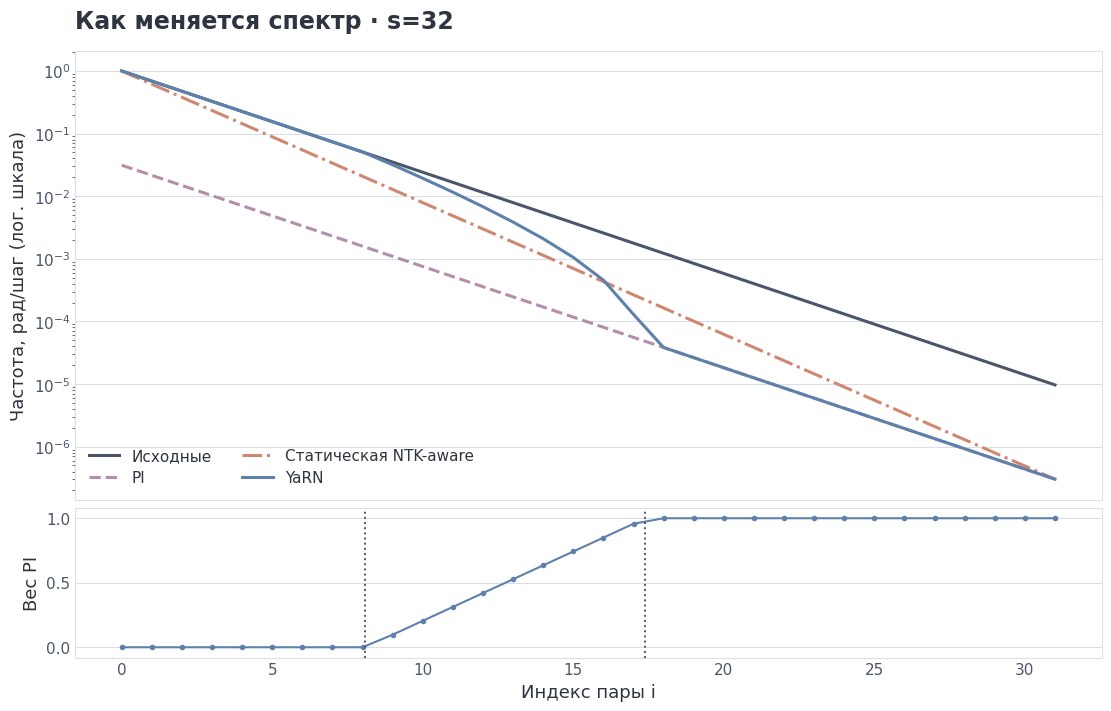

This figure's Python source:
from __future__ import annotations
import importlib.util, subprocess, sys
for package in ("numpy", "matplotlib"):
    if importlib.util.find_spec(package) is None:
        subprocess.check_call([sys.executable, "-m", "pip", "install", "-q", package])


import math
import random
import time
from collections import Counter, defaultdict

import matplotlib.pyplot as plt
import numpy as np

SEED = 20260801
random.seed(SEED)
np.random.seed(SEED)
print(f"воспроизводимый тестовый запуск; seed={SEED}")
DEMO_LANGUAGE = 'ru'


import importlib.util
import subprocess
import sys
for package in ('numpy', 'matplotlib'):
    if importlib.util.find_spec(package) is None:
        subprocess.check_call([sys.executable, '-m', 'pip', 'install', '-q', package])
import hashlib
import json
from dataclasses import dataclass
from numbers import Integral, Real
from typing import Sequence


def _positive_int(name: str, value: object) -> int:
    """Return a strictly positive integer and reject booleans explicitly."""

    if isinstance(value, bool) or not isinstance(value, Integral):
        raise TypeError(f"{name} must be an integer")
    result = int(value)
    if result <= 0:
        raise ValueError(f"{name} must be positive")
    return result


def _positive_even_int(name: str, value: object, *, minimum: int = 2) -> int:
    """Return an even integer not smaller than ``minimum``."""

    result = _positive_int(name, value)
    if result < minimum:
        raise ValueError(f"{name} must be at least {minimum}")
    if result % 2:
        raise ValueError(f"{name} must be even")
    return result


def _finite_real(name: str, value: object) -> float:
    """Return a finite real scalar and reject booleans and complex values."""

    if isinstance(value, bool) or not isinstance(value, Real):
        raise TypeError(f"{name} must be a real scalar")
    result = float(value)
    if not math.isfinite(result):
        raise ValueError(f"{name} must be finite")
    return result


def _real_greater_than(name: str, value: object, lower: float) -> float:
    """Return a finite scalar strictly greater than ``lower``."""

    result = _finite_real(name, value)
    if result <= lower:
        raise ValueError(f"{name} must be greater than {lower}")
    return result


def _finite_array(
    name: str,
    value: object,
    *,
    ndim: int | None = None,
    minimum_ndim: int | None = None,
) -> np.ndarray:
    """Convert to float64 and enforce rank, non-emptiness, and finite values."""

    try:
        if np.iscomplexobj(value):
            raise TypeError(f"{name} must be real")
        array = np.asarray(value, dtype=np.float64)
    except (TypeError, ValueError) as exc:
        raise TypeError(f"{name} must be numeric") from exc
    if ndim is not None and array.ndim != ndim:
        raise ValueError(f"{name} must have rank {ndim}, got shape {array.shape}")
    if minimum_ndim is not None and array.ndim < minimum_ndim:
        raise ValueError(f"{name} must have rank at least {minimum_ndim}, got shape {array.shape}")
    if array.size == 0:
        raise ValueError(f"{name} must be non-empty")
    if not np.all(np.isfinite(array)):
        raise ValueError(f"{name} must contain only finite values")
    return array


def _position_vector(name: str, value: object) -> np.ndarray:
    """Validate a non-empty one-dimensional vector of non-negative integer positions."""

    raw = np.asarray(value)
    if raw.ndim != 1 or raw.size == 0:
        raise ValueError(f"{name} must be a non-empty one-dimensional vector")
    if raw.dtype.kind not in "iu":
        raise TypeError(f"{name} must contain integer positions")
    result = raw.astype(np.int64, copy=False)
    if np.any(result < 0):
        raise ValueError(f"{name} must contain non-negative positions")
    return result


def _inverse_frequency_vector(value: object, *, expected_pairs: int | None = None) -> np.ndarray:
    """Validate a positive one-dimensional inverse-frequency vector."""

    inv = _finite_array("inverse_frequencies", value, ndim=1)
    if np.any(inv <= 0.0):
        raise ValueError("inverse_frequencies must be strictly positive")
    if expected_pairs is not None and inv.size != expected_pairs:
        raise ValueError(
            f"inverse_frequencies must have {expected_pairs} entries, got {inv.size}"
        )
    return inv


def _sequence_tensor(name: str, value: object) -> np.ndarray:
    """Validate a finite sequence tensor with shape ``[..., sequence, head_dim]``."""

    tensor = _finite_array(name, value, minimum_ndim=2)
    _positive_even_int(f"{name}.shape[-1]", tensor.shape[-1])
    if tensor.shape[-2] <= 0:
        raise ValueError(f"{name} must have a non-empty sequence axis")
    return tensor

def rope_inverse_frequencies(head_dim: int, base: Real = 10_000.0) -> np.ndarray:
    """Return ``base**(-2i/head_dim)`` for the ``head_dim/2`` RoPE pairs."""

    dim = _positive_even_int("head_dim", head_dim)
    rope_base = _real_greater_than("base", base, 1.0)
    pair_indices = np.arange(dim // 2, dtype=np.float64)
    inv = rope_base ** (-2.0 * pair_indices / dim)
    if not np.all(np.isfinite(inv)) or np.any(inv <= 0.0):
        raise FloatingPointError("inverse-frequency construction produced invalid values")
    return inv


def sinusoidal_encoding(
    positions: object,
    model_dim: int,
    *,
    base: Real = 10_000.0,
) -> np.ndarray:
    """Return the classic sinusoidal encoding with shape ``[positions, model_dim]``."""

    pos = _position_vector("positions", positions)
    dim = _positive_even_int("model_dim", model_dim)
    inv = rope_inverse_frequencies(dim, base)
    angles = pos.astype(np.float64)[:, None] * inv[None, :]
    result = np.empty((pos.size, dim), dtype=np.float64)
    result[:, 0::2] = np.sin(angles)
    result[:, 1::2] = np.cos(angles)
    if not np.all(np.isfinite(result)):
        raise FloatingPointError("sinusoidal encoding produced non-finite values")
    return result


def wavelengths_from_inverse_frequencies(inverse_frequencies: object) -> np.ndarray:
    """Convert radians-per-position frequencies to tokens per full ``2π`` turn."""

    inv = _inverse_frequency_vector(inverse_frequencies)
    return (2.0 * math.pi) / inv


def rotations_within_context(
    inverse_frequencies: object,
    context_length: int,
) -> np.ndarray:
    """Return turns (including fractions) across a span L = context_length.

    This is the YaRN L*theta/(2*pi) diagnostic. Positions 0..L-1 have a maximum
    endpoint separation of L-1, which is a different convention.
    """

    inv = _inverse_frequency_vector(inverse_frequencies)
    length = _positive_int("context_length", context_length)
    return length * inv / (2.0 * math.pi)


def full_turn_count(inverse_frequencies: object, context_length: int) -> int:
    """Count frequency pairs that complete at least one full turn in the context."""

    return int(np.count_nonzero(rotations_within_context(inverse_frequencies, context_length) >= 1.0))

def rotate_half_split(x: object) -> np.ndarray:
    """Apply the split-half quarter turn used by HF/Llama-style RoPE implementations."""

    values = _sequence_tensor("x", x)
    half = values.shape[-1] // 2
    return np.concatenate((-values[..., half:], values[..., :half]), axis=-1)


def _angles_for_sequence(
    x: np.ndarray,
    positions: np.ndarray,
    inverse_frequencies: np.ndarray,
) -> np.ndarray:
    """Build a broadcastable angle tensor for ``[..., T, D]`` sequence tensors."""

    if positions.size != x.shape[-2]:
        raise ValueError(
            f"positions length {positions.size} does not match sequence axis {x.shape[-2]}"
        )
    if inverse_frequencies.size != x.shape[-1] // 2:
        raise ValueError("inverse_frequencies do not match head_dim")
    base_angles = positions.astype(np.float64)[:, None] * inverse_frequencies[None, :]
    return base_angles.reshape((1,) * (x.ndim - 2) + base_angles.shape)


def apply_rope_adjacent(
    x: object,
    positions: object,
    inverse_frequencies: object,
) -> np.ndarray:
    """Apply RoPE to adjacent pairs ``(x_0,x_1), (x_2,x_3), ...``."""

    values = _sequence_tensor("x", x)
    pos = _position_vector("positions", positions)
    inv = _inverse_frequency_vector(
        inverse_frequencies,
        expected_pairs=values.shape[-1] // 2,
    )
    angles = _angles_for_sequence(values, pos, inv)
    cosine = np.cos(angles)
    sine = np.sin(angles)
    first = values[..., 0::2]
    second = values[..., 1::2]
    result = np.empty_like(values, dtype=np.float64)
    result[..., 0::2] = cosine * first - sine * second
    result[..., 1::2] = sine * first + cosine * second
    if not np.all(np.isfinite(result)):
        raise FloatingPointError("adjacent-pair RoPE produced non-finite values")
    return result


def apply_rope_split_half(
    x: object,
    positions: object,
    inverse_frequencies: object,
) -> np.ndarray:
    """Apply split-half RoPE to pairs ``(x_j, x_{j+D/2})``."""

    values = _sequence_tensor("x", x)
    pos = _position_vector("positions", positions)
    inv = _inverse_frequency_vector(
        inverse_frequencies,
        expected_pairs=values.shape[-1] // 2,
    )
    angles = _angles_for_sequence(values, pos, inv)
    repeated = np.concatenate((angles, angles), axis=-1)
    result = values * np.cos(repeated) + rotate_half_split(values) * np.sin(repeated)
    if not np.all(np.isfinite(result)):
        raise FloatingPointError("split-half RoPE produced non-finite values")
    return result


def apply_rope_complex_adjacent(
    x: object,
    positions: object,
    inverse_frequencies: object,
) -> np.ndarray:
    """Apply adjacent-pair RoPE through the equivalent complex multiplication."""

    values = _sequence_tensor("x", x)
    pos = _position_vector("positions", positions)
    inv = _inverse_frequency_vector(
        inverse_frequencies,
        expected_pairs=values.shape[-1] // 2,
    )
    angles = _angles_for_sequence(values, pos, inv)
    complex_values = values[..., 0::2] + 1j * values[..., 1::2]
    rotated = complex_values * np.exp(1j * angles)
    result = np.empty_like(values, dtype=np.float64)
    result[..., 0::2] = rotated.real
    result[..., 1::2] = rotated.imag
    if not np.all(np.isfinite(result)):
        raise FloatingPointError("complex RoPE produced non-finite values")
    return result


def adjacent_to_split_permutation(head_dim: int) -> np.ndarray:
    """Return the coordinate permutation mapping adjacent pairs to split-half pairs."""

    dim = _positive_even_int("head_dim", head_dim)
    return np.concatenate((np.arange(0, dim, 2), np.arange(1, dim, 2)))


def rope_attention_logits(
    queries: object,
    keys: object,
    query_positions: object,
    key_positions: object,
    inverse_frequencies: object,
    *,
    pairing: str = "split_half",
) -> np.ndarray:
    """Return unscaled rotated dot products ``[..., query, key]``.

    Divide by sqrt(head_dim) before the standard attention softmax. The historical
    function name and fixture key 'logits' are retained for file compatibility.
    """

    q = _sequence_tensor("queries", queries)
    k = _sequence_tensor("keys", keys)
    if q.ndim != k.ndim or q.shape[:-2] != k.shape[:-2]:
        raise ValueError("queries and keys must have identical batch dimensions")
    if q.shape[-1] != k.shape[-1]:
        raise ValueError("queries and keys must have the same head_dim")
    if pairing == "split_half":
        apply = apply_rope_split_half
    elif pairing == "adjacent":
        apply = apply_rope_adjacent
    else:
        raise ValueError("pairing must be 'split_half' or 'adjacent'")
    q_rot = apply(q, query_positions, inverse_frequencies)
    k_rot = apply(k, key_positions, inverse_frequencies)
    return np.matmul(q_rot, np.swapaxes(k_rot, -1, -2))

def position_interpolated_frequencies(
    inverse_frequencies: object,
    factor: Real,
) -> np.ndarray:
    """Apply position interpolation by dividing every frequency by ``factor``."""

    inv = _inverse_frequency_vector(inverse_frequencies)
    scale = _finite_real("factor", factor)
    if scale < 1.0:
        raise ValueError("factor must be at least 1")
    return inv / scale


def ntk_scaled_base(head_dim: int, base: Real, factor: Real) -> float:
    """Return the static NTK-aware base ``base * factor**(d/(d-2))``."""

    dim = _positive_even_int("head_dim", head_dim, minimum=4)
    rope_base = _real_greater_than("base", base, 1.0)
    scale = _finite_real("factor", factor)
    if scale < 1.0:
        raise ValueError("factor must be at least 1")
    result = rope_base * scale ** (dim / (dim - 2))
    if not math.isfinite(result):
        raise FloatingPointError("NTK base is non-finite")
    return result


def ntk_scaled_frequencies(head_dim: int, base: Real, factor: Real) -> np.ndarray:
    """Return inverse frequencies generated from the static NTK-aware base."""

    return rope_inverse_frequencies(head_dim, ntk_scaled_base(head_dim, base, factor))


@dataclass(frozen=True)
class YarnSpectrum:
    """Piecewise YaRN spectrum plus diagnostic boundaries and scaling metadata."""

    inverse_frequencies: np.ndarray
    original_inverse_frequencies: np.ndarray
    ramp: np.ndarray
    low: float
    high: float
    truncate: bool
    kept_pairs: int
    transition_pairs: int
    interpolated_pairs: int
    attention_factor: float
    score_factor_if_applied_to_q_and_k: float


def yarn_scaled_frequencies(
    head_dim: int,
    base: Real,
    factor: Real,
    original_context: int,
    *,
    beta_fast: Real = 32.0,
    beta_slow: Real = 1.0,
    truncate: bool = False,
) -> YarnSpectrum:
    """Construct the lecture's piecewise YaRN frequency spectrum.

    ``ramp == 0`` keeps a frequency, ``ramp == 1`` divides it by ``factor``.
    With ``truncate=False`` this follows the continuous correction bounds used by the
    original gpt-oss implementation. ``truncate=True`` reproduces the integer-boundary
    option supported by the generic Hugging Face YaRN utility.
    """

    dim = _positive_even_int("head_dim", head_dim, minimum=4)
    rope_base = _real_greater_than("base", base, 1.0)
    scale = _finite_real("factor", factor)
    if scale < 1.0:
        raise ValueError("factor must be at least 1")
    context = _positive_int("original_context", original_context)
    fast = _real_greater_than("beta_fast", beta_fast, 0.0)
    slow = _real_greater_than("beta_slow", beta_slow, 0.0)
    if fast <= slow:
        raise ValueError("beta_fast must be greater than beta_slow")
    if not isinstance(truncate, bool):
        raise TypeError("truncate must be a bool")

    original = rope_inverse_frequencies(dim, rope_base)
    pair_count = dim // 2

    def correction_dimension(rotations: float) -> float:
        """Map a target turn count to the corresponding continuous pair index."""

        return dim * math.log(context / (rotations * 2.0 * math.pi)) / (2.0 * math.log(rope_base))

    low_raw = correction_dimension(fast)
    high_raw = correction_dimension(slow)
    low = math.floor(low_raw) if truncate else low_raw
    high = math.ceil(high_raw) if truncate else high_raw
    low = max(0.0, min(float(pair_count - 1), float(low)))
    high = max(0.0, min(float(pair_count - 1), float(high)))
    if high <= low:
        raise ValueError("YaRN correction range is empty for this configuration")
    pair_indices = np.arange(pair_count, dtype=np.float64)
    ramp = np.clip((pair_indices - low) / (high - low), 0.0, 1.0)
    scaled = original * (1.0 - ramp) + (original / scale) * ramp
    attention_factor = 0.1 * math.log(scale) + 1.0 if scale > 1.0 else 1.0
    score_factor_if_applied_to_q_and_k = attention_factor**2
    kept = int(np.count_nonzero(ramp == 0.0))
    interpolated = int(np.count_nonzero(ramp == 1.0))
    transition = pair_count - kept - interpolated
    return YarnSpectrum(
        inverse_frequencies=scaled,
        original_inverse_frequencies=original,
        ramp=ramp,
        low=low,
        high=high,
        truncate=truncate,
        kept_pairs=kept,
        transition_pairs=transition,
        interpolated_pairs=interpolated,
        attention_factor=attention_factor,
        score_factor_if_applied_to_q_and_k=score_factor_if_applied_to_q_and_k,
    )

def alibi_bias(
    slopes: object,
    query_positions: object,
    key_positions: object,
    *,
    causal: bool = True,
) -> np.ndarray:
    """Return an ALiBi tensor with shape ``[heads, query, key]``.

    In causal mode, future keys receive ``-inf`` and allowed keys receive
    ``-slope * (query_position - key_position)``. In bidirectional mode the absolute
    distance is used.
    """

    if not isinstance(causal, bool):
        raise TypeError("causal must be a bool")
    slope_values = _finite_array("slopes", slopes, ndim=1)
    if np.any(slope_values <= 0.0):
        raise ValueError("slopes must be strictly positive")
    q_pos = _position_vector("query_positions", query_positions)
    k_pos = _position_vector("key_positions", key_positions)
    delta = q_pos[:, None] - k_pos[None, :]
    if causal:
        allowed = delta >= 0
        base = -np.abs(delta).astype(np.float64)
        bias = slope_values[:, None, None] * base[None, :, :]
        bias = np.where(allowed[None, :, :], bias, -np.inf)
    else:
        bias = -slope_values[:, None, None] * np.abs(delta)[None, :, :]
    return bias


def apply_mrope_adjacent(
    x: object,
    coordinates: object,
    axis_sections: Sequence[int],
    inverse_frequencies: object,
) -> np.ndarray:
    """Apply adjacent-pair multi-axis RoPE.

    ``coordinates`` has shape ``[sequence, axes]``. ``axis_sections`` gives the number of
    frequency pairs assigned to each axis and must sum to ``head_dim / 2``.
    """

    values = _sequence_tensor("x", x)
    raw_coordinates = np.asarray(coordinates)
    if raw_coordinates.ndim != 2 or raw_coordinates.shape[0] != values.shape[-2]:
        raise ValueError("coordinates must have shape [sequence, axes]")
    if raw_coordinates.dtype.kind not in "iu":
        raise TypeError("coordinates must contain integer positions")
    coords = raw_coordinates.astype(np.int64, copy=False)
    if np.any(coords < 0):
        raise ValueError("coordinates must be non-negative")

    if isinstance(axis_sections, (str, bytes)):
        raise TypeError("axis_sections must be a sequence of integers")
    sections: list[int] = []
    for index, value in enumerate(axis_sections):
        sections.append(_positive_int(f"axis_sections[{index}]", value))
    if len(sections) != coords.shape[1]:
        raise ValueError("axis_sections length must match the coordinate axis count")
    pair_count = values.shape[-1] // 2
    if sum(sections) != pair_count:
        raise ValueError("axis_sections must sum to head_dim / 2")

    inv = _inverse_frequency_vector(inverse_frequencies, expected_pairs=pair_count)
    axis_index = np.repeat(np.arange(len(sections)), sections)
    base_angles = coords[:, axis_index].astype(np.float64) * inv[None, :]
    angles = base_angles.reshape((1,) * (values.ndim - 2) + base_angles.shape)
    cosine = np.cos(angles)
    sine = np.sin(angles)
    first = values[..., 0::2]
    second = values[..., 1::2]
    result = np.empty_like(values, dtype=np.float64)
    result[..., 0::2] = cosine * first - sine * second
    result[..., 1::2] = sine * first + cosine * second
    if not np.all(np.isfinite(result)):
        raise FloatingPointError("M-RoPE produced non-finite values")
    return result
INK = '#2E3440'
MUTED = '#4C566A'
BORDER = '#D8DEE9'
BLUE = '#5E81AC'
ORANGE = '#D08770'
PURPLE = '#B48EAD'
GREEN = '#A3BE8C'
PALE = {'blue': '#E8EEF5', 'green': '#EFF4EA', 'purple': '#F3EEF3', 'orange': '#FAF0E8', 'yellow': '#FAF5E3', 'gray': '#ECEFF4'}

def plot_style():
    import matplotlib.pyplot as plt
    plt.rcParams.update({
        "font.family": "DejaVu Sans", "font.size": 12,
        "text.color": INK, "axes.labelcolor": INK, "axes.titlecolor": INK,
        "axes.titlesize": 17, "axes.titleweight": "bold", "axes.titlelocation": "left",
        "axes.labelsize": 13, "xtick.labelsize": 11, "ytick.labelsize": 11,
        "xtick.color": MUTED, "ytick.color": MUTED,
        "axes.edgecolor": BORDER, "axes.linewidth": .7,
        "axes.facecolor": "white", "figure.facecolor": "white", "savefig.facecolor": "white",
        "grid.color": BORDER, "grid.linewidth": .7, "axes.axisbelow": True,
        "legend.fontsize": 11, "legend.frameon": False, "savefig.dpi": 150,
        "xtick.major.size": 0, "ytick.major.size": 0,
    })

def scaling_plot(reference, lang='en'):
    plot_style()
    ru = lang == 'ru'; sc = reference['scaling']; yr = sc['yarn']; x = np.arange(len(sc['raw']))
    fig, (ax, ramp_ax) = plt.subplots(2, 1, figsize=(11, 7), sharex=True,
                                    height_ratios=[3, 1], layout='constrained')
    series = [('Исходные' if ru else 'Original', sc['raw'], MUTED, '-'),
              ('PI', sc['position_interpolation'], PURPLE, '--'),
              ('Статическая NTK-aware' if ru else 'Static NTK-aware', sc['ntk'], ORANGE, '-.'),
              ('YaRN', yr['inverse_frequencies'], BLUE, '-')]
    for name, values, color, style in series:
        ax.plot(x, values, linestyle=style, color=color, linewidth=2.2, label=name)
    ax.set_yscale('log'); ax.grid(axis='y')
    ax.set_ylabel('Частота, рад/шаг (лог. шкала)' if ru else 'Frequency, rad/step (log scale)')
    ax.set_title('Как меняется спектр · s=32' if ru else 'How the spectrum changes · s=32', pad=16)
    ax.legend(loc='lower left', ncol=2)
    ramp_ax.plot(x, yr['ramp'], color=BLUE, marker='o', markersize=3)
    for value in (yr['low'], yr['high']):
        ramp_ax.axvline(value, color=MUTED, linestyle=':', linewidth=1.4)
    ramp_ax.set(xlabel='Индекс пары i' if ru else 'Pair index i',
                ylabel='Вес PI' if ru else 'PI weight', ylim=(-.08,1.08), yticks=[0,.5,1])
    ramp_ax.grid(axis='y')
    return fig

reference = json.loads('{\n  "alibi": {\n    "allowed_bias_with_null_for_future": [\n      [\n        [\n          -0.0,\n          null,\n          null,\n          null\n        ],\n        [\n          -1.0,\n          -0.0,\n          null,\n          null\n        ],\n        [\n          -2.0,\n          -1.0,\n          -0.0,\n          null\n        ],\n        [\n          -3.0,\n          -2.0,\n          -1.0,\n          -0.0\n        ]\n      ],\n      [\n        [\n          -0.0,\n          null,\n          null,\n          null\n        ],\n        [\n          -0.5,\n          -0.0,\n          null,\n          null\n        ],\n        [\n          -1.0,\n          -0.5,\n          -0.0,\n          null\n        ],\n        [\n          -1.5,\n          -1.0,\n          -0.5,\n          -0.0\n        ]\n      ]\n    ],\n    "positions": [\n      0,\n      1,\n      2,\n      3\n    ],\n    "slopes": [\n      1.0,\n      0.5\n    ]\n  },\n  "meta": {\n    "description": "Frozen numerical contract independent of lecture prose and figures",\n    "module": "module-04",\n    "version": 2\n  },\n  "mrope": {\n    "axis_sections": [\n      2,\n      1,\n      1\n    ],\n    "base": 10000.0,\n    "head_dim": 8,\n    "image_coordinates": [\n      [\n        0,\n        0,\n        0\n      ],\n      [\n        0,\n        0,\n        1\n      ],\n      [\n        0,\n        1,\n        0\n      ],\n      [\n        0,\n        1,\n        1\n      ]\n    ],\n    "image_input": [\n      [\n        0.0,\n        0.1,\n        0.2,\n        0.3,\n        0.4,\n        0.5,\n        0.6,\n        0.7\n      ],\n      [\n        0.8,\n        0.9,\n        1.0,\n        1.1,\n        1.2,\n        1.3,\n        1.4,\n        1.5\n      ],\n      [\n        1.6,\n        1.7,\n        1.8,\n        1.9,\n        2.0,\n        2.1,\n        2.2,\n        2.3\n      ],\n      [\n        2.4,\n        2.5,\n        2.6,\n        2.7,\n        2.8,\n        2.9,\n        3.0,\n        3.1\n      ]\n    ],\n    "image_output": [\n      [\n        0.0,\n        0.1,\n        0.2,\n        0.3,\n        0.4,\n        0.5,\n        0.6,\n        0.7\n      ],\n      [\n        0.8,\n        0.9,\n        1.0,\n        1.1,\n        1.2,\n        1.3,\n        1.3984993002500583,\n        1.5013992497667292\n      ],\n      [\n        1.6,\n        1.7,\n        1.8,\n        1.9,\n        1.9789003508315806,\n        2.1198946675433303,\n        2.2,\n        2.3\n      ],\n      [\n        2.4,\n        2.5,\n        2.6,\n        2.7,\n        2.7708604844975793,\n        2.9278545345439957,\n        2.996898500516792,\n        3.1029984495001295\n      ]\n    ],\n    "text_coordinates": [\n      [\n        4,\n        4,\n        4\n      ],\n      [\n        5,\n        5,\n        5\n      ],\n      [\n        6,\n        6,\n        6\n      ]\n    ],\n    "text_input": [\n      [\n        0.0,\n        0.1,\n        0.2,\n        0.3,\n        0.4,\n        0.5,\n        0.6,\n        0.7\n      ],\n      [\n        0.8,\n        0.9,\n        1.0,\n        1.1,\n        1.2,\n        1.3,\n        1.4,\n        1.5\n      ],\n      [\n        1.6,\n        1.7,\n        1.8,\n        1.9,\n        2.0,\n        2.1,\n        2.2,\n        2.3\n      ]\n    ],\n    "text_matches_standard_1d": true,\n    "text_output": [\n      [\n        0.07568024953079283,\n        -0.06536436208636119,\n        0.0673866961079819,\n        0.3542019666625956,\n        0.37968537557107407,\n        0.5155957870051426,\n        0.5971952074730607,\n        0.7023943936074717\n      ],\n      [\n        1.0899615955674056,\n        -0.5118434528136071,\n        0.3502144694257494,\n        1.444766356683613,\n        1.1335273924220777,\n        1.3583503416382703,\n        1.3924825312864193,\n        1.5069812208724322\n      ],\n      [\n        2.0112788055787596,\n        1.185224690187341,\n        0.4127834073868535,\n        2.5844941204394525,\n        1.8704766662635748,\n        2.216149146822818,\n        2.1861604829186514,\n        2.3131585209243424\n      ]\n    ],\n    "text_positions": [\n      4,\n      5,\n      6\n    ],\n    "text_standard_rope_output": [\n      [\n        0.07568024953079283,\n        -0.06536436208636119,\n        0.0673866961079819,\n        0.3542019666625956,\n        0.37968537557107407,\n        0.5155957870051426,\n        0.5971952074730607,\n        0.7023943936074717\n      ],\n      [\n        1.0899615955674056,\n        -0.5118434528136071,\n        0.3502144694257494,\n        1.444766356683613,\n        1.1335273924220777,\n        1.3583503416382703,\n        1.3924825312864193,\n        1.5069812208724322\n      ],\n      [\n        2.0112788055787596,\n        1.185224690187341,\n        0.4127834073868535,\n        2.5844941204394525,\n        1.8704766662635748,\n        2.216149146822818,\n        2.1861604829186514,\n        2.3131585209243424\n      ]\n    ]\n  },\n  "scaling": {\n    "base": 150000.0,\n    "beta_fast": 32.0,\n    "beta_slow": 1.0,\n    "extended_context": 131072,\n    "factor": 32.0,\n    "head_dim": 64,\n    "ntk": [\n      1.0,\n      0.6161605983892874,\n      0.37965388300744474,\n      0.23392776373468369,\n      0.14413707088263056,\n      0.08881158384512078,\n      0.05472219864590999,\n      0.033717662662841354,\n      0.020775495202624464,\n      0.01280104155588286,\n      0.007887497425078919,\n      0.00485996513323059,\n      0.0029945190246424332,\n      0.001845104634111787,\n      0.0011368807754451658,\n      0.0007005011388955706,\n      0.00043162120091427207,\n      0.00026594797743284077,\n      0.00016386666491543985,\n      0.00010096818231035427,\n      6.221261563062656e-05,\n      3.83329624743296e-05,\n      2.3619261096217023e-05,\n      1.4553258050557898e-05,\n      8.967144188945469e-06,\n      5.525200929303662e-06,\n      3.4044111108207913e-06,\n      2.0976639872064776e-06,\n      1.2924978975768017e-06,\n      7.963862779878181e-07,\n      4.907018455939914e-07,\n      3.0235114281192144e-07\n    ],\n    "ntk_base": 5367776.967415848,\n    "original_context": 4096,\n    "position_interpolation": [\n      0.03125,\n      0.0215326345590051,\n      0.014836939233653148,\n      0.01022330849575739,\n      0.007044312506339714,\n      0.0048538434213901555,\n      0.0033445131711816074,\n      0.0023045177565706506,\n      0.001587914837983171,\n      0.0010941436773476293,\n      0.0007539134706999197,\n      0.0005194797841181623,\n      0.00035794458727063204,\n      0.00024663967968231775,\n      0.00016994566689118156,\n      0.0001171000940817352,\n      8.068715304598785e-05,\n      5.55970233646647e-05,\n      3.8308812373753384e-05,\n      2.639646903147278e-05,\n      1.818833668168956e-05,\n      1.2532569824095001e-05,\n      8.63549587543848e-06,\n      5.950239261491605e-06,\n      4.09997848180298e-06,\n      2.8250668271503398e-06,\n      1.9465962110014815e-06,\n      1.3412910350540445e-06,\n      9.242089502428302e-07,\n      6.36820914615699e-07,\n      4.387978250864396e-07,\n      3.0235114281192144e-07\n    ],\n    "raw": [\n      1.0,\n      0.6890443058881632,\n      0.4747820554769007,\n      0.3271458718642365,\n      0.22541800020287084,\n      0.15532298948448497,\n      0.10702442147781144,\n      0.07374456821026082,\n      0.050813274815461475,\n      0.03501259767512414,\n      0.02412523106239743,\n      0.016623353091781194,\n      0.011454226792660225,\n      0.007892469749834168,\n      0.00543826134051781,\n      0.0037472030106155264,\n      0.0025819888974716113,\n      0.0017791047476692703,\n      0.0012258819959601083,\n      0.0008446870090071289,\n      0.0005820267738140659,\n      0.00040104223437104005,\n      0.00027633586801403137,\n      0.00019040765636773135,\n      0.00013119931141769537,\n      9.040213846881087e-05,\n      6.229107875204741e-05,\n      4.292131312172942e-05,\n      2.9574686407770566e-05,\n      2.0378269267702367e-05,\n      1.4041530402766067e-05,\n      9.675236569981486e-06\n    ],\n    "yarn": {\n      "attention_factor": 1.3465735902799727,\n      "hf_truncated_high": 18,\n      "hf_truncated_low": 8,\n      "high": 17.39802450158856,\n      "interpolated_pairs": 14,\n      "inverse_frequencies": [\n        1.0,\n        0.6890443058881632,\n        0.4747820554769007,\n        0.3271458718642365,\n        0.22541800020287084,\n        0.15532298948448497,\n        0.10702442147781144,\n        0.07374456821026082,\n        0.050813274815461475,\n        0.03170569618466377,\n        0.01933500112654036,\n        0.011592049256286924,\n        0.006794959489732219,\n        0.0038603593171920685,\n        0.0020937923789696887,\n        0.0010526021013863357,\n        0.00045648391922324086,\n        0.0001293187012450632,\n        3.8308812373753384e-05,\n        2.639646903147278e-05,\n        1.818833668168956e-05,\n        1.2532569824095001e-05,\n        8.63549587543848e-06,\n        5.950239261491605e-06,\n        4.09997848180298e-06,\n        2.8250668271503398e-06,\n        1.9465962110014815e-06,\n        1.3412910350540445e-06,\n        9.242089502428302e-07,\n        6.36820914615699e-07,\n        4.387978250864396e-07,\n        3.0235114281192144e-07\n      ],\n      "kept_pairs": 9,\n      "low": 8.092779115512402,\n      "ramp": [\n        0.0,\n        0.0,\n        0.0,\n        0.0,\n        0.0,\n        0.0,\n        0.0,\n        0.0,\n        0.0,\n        0.09749564324709936,\n        0.20496191184183662,\n        0.3124281804365739,\n        0.4198944490313112,\n        0.5273607176260484,\n        0.6348269862207857,\n        0.742293254815523,\n        0.8497595234102603,\n        0.9572257920049976,\n        1.0,\n        1.0,\n        1.0,\n        1.0,\n        1.0,\n        1.0,\n        1.0,\n        1.0,\n        1.0,\n        1.0,\n        1.0,\n        1.0,\n        1.0,\n        1.0\n      ],\n      "score_factor_if_applied_to_q_and_k": 1.8132604340394958,\n      "transition_pairs": 9,\n      "truncate": false\n    }\n  },\n  "sinusoidal": {\n    "base": 10000.0,\n    "encoding": [\n      [\n        0.0,\n        1.0,\n        0.0,\n        1.0,\n        0.0,\n        1.0,\n        0.0,\n        1.0\n      ],\n      [\n        0.8414709848078965,\n        0.5403023058681398,\n        0.09983341664682815,\n        0.9950041652780258,\n        0.009999833334166664,\n        0.9999500004166653,\n        0.0009999998333333417,\n        0.9999995000000417\n      ],\n      [\n        0.9092974268256817,\n        -0.4161468365471424,\n        0.19866933079506122,\n        0.9800665778412416,\n        0.01999866669333308,\n        0.9998000066665778,\n        0.0019999986666669333,\n        0.9999980000006666\n      ],\n      [\n        0.1411200080598672,\n        -0.9899924966004454,\n        0.2955202066613396,\n        0.955336489125606,\n        0.02999550020249566,\n        0.9995500337489875,\n        0.002999995500002025,\n        0.999995500003375\n      ]\n    ],\n    "model_dim": 8,\n    "positions": [\n      0,\n      1,\n      2,\n      3\n    ]\n  },\n  "spectrum": {\n    "bases": {\n      "10000": {\n        "full_turn_counts": {\n          "131072": 32,\n          "4096": 23\n        },\n        "inverse_frequencies": [\n          1.0,\n          0.7498942093324558,\n          0.5623413251903491,\n          0.4216965034285822,\n          0.31622776601683794,\n          0.23713737056616552,\n          0.1778279410038923,\n          0.1333521432163324,\n          0.1,\n          0.07498942093324558,\n          0.056234132519034905,\n          0.042169650342858224,\n          0.03162277660168379,\n          0.023713737056616554,\n          0.01778279410038923,\n          0.01333521432163324,\n          0.01,\n          0.007498942093324558,\n          0.005623413251903491,\n          0.004216965034285822,\n          0.0031622776601683794,\n          0.0023713737056616554,\n          0.0017782794100389228,\n          0.001333521432163324,\n          0.001,\n          0.0007498942093324559,\n          0.0005623413251903491,\n          0.00042169650342858224,\n          0.00031622776601683794,\n          0.0002371373705661655,\n          0.00017782794100389227,\n          0.0001333521432163324\n        ],\n        "maximum_wavelength_tokens": 47117.2427801674,\n        "minimum_wavelength_tokens": 6.283185307179586,\n        "wavelengths": [\n          6.283185307179586,\n          8.378762269377678,\n          11.173259061216543,\n          14.899780425245321,\n          19.869176531592203,\n          26.49597274431474,\n          35.33294752055899,\n          47.117242780167395,\n          62.83185307179586,\n          83.78762269377677,\n          111.73259061216544,\n          148.99780425245322,\n          198.69176531592203,\n          264.95972744314736,\n          353.32947520558986,\n          471.1724278016739,\n          628.3185307179587,\n          837.8762269377677,\n          1117.3259061216543,\n          1489.9780425245322,\n          1986.9176531592202,\n          2649.597274431474,\n          3533.294752055899,\n          4711.724278016739,\n          6283.185307179586,\n          8378.762269377676,\n          11173.259061216542,\n          14899.78042524532,\n          19869.176531592202,\n          26495.972744314742,\n          35332.94752055899,\n          47117.2427801674\n        ]\n      },\n      "150000": {\n        "full_turn_counts": {\n          "131072": 27,\n          "4096": 18\n        },\n        "inverse_frequencies": [\n          1.0,\n          0.6890443058881632,\n          0.4747820554769007,\n          0.3271458718642365,\n          0.22541800020287084,\n          0.15532298948448497,\n          0.10702442147781144,\n          0.07374456821026082,\n          0.050813274815461475,\n          0.03501259767512414,\n          0.02412523106239743,\n          0.016623353091781194,\n          0.011454226792660225,\n          0.007892469749834168,\n          0.00543826134051781,\n          0.0037472030106155264,\n          0.0025819888974716113,\n          0.0017791047476692703,\n          0.0012258819959601083,\n          0.0008446870090071289,\n          0.0005820267738140659,\n          0.00040104223437104005,\n          0.00027633586801403137,\n          0.00019040765636773135,\n          0.00013119931141769537,\n          9.040213846881087e-05,\n          6.229107875204741e-05,\n          4.292131312172942e-05,\n          2.9574686407770566e-05,\n          2.0378269267702367e-05,\n          1.4041530402766067e-05,\n          9.675236569981486e-06\n        ],\n        "maximum_wavelength_tokens": 649408.9588128396,\n        "minimum_wavelength_tokens": 6.283185307179586,\n        "wavelengths": [\n          6.283185307179586,\n          9.118695638999144,\n          13.233830627546281,\n          19.206066307286523,\n          27.873485265262175,\n          40.452384595695705,\n          58.70795861748462,\n          85.20200822472704,\n          123.65243787176136,\n          179.4549883296344,\n          260.4404198628719,\n          377.9734011837886,\n          548.5473110420513,\n          796.0987506238595,\n          1155.3665618028806,\n          1676.7667215733509,\n          2433.467205584167,\n          3531.6556348977883,\n          5125.4405627016395,\n          7438.477495427609,\n          10795.354423311823,\n          15667.141185350692,\n          22737.494601535214,\n          32998.59589177952,\n          47890.3832595279,\n          69502.61811945203,\n          100868.14088081702,\n          146388.46880941882,\n          212451.46002727243,\n          308327.72031027393,\n          447471.54526274785,\n          649408.9588128396\n        ]\n      },\n      "500000": {\n        "full_turn_counts": {\n          "131072": 25,\n          "4096": 16\n        },\n        "inverse_frequencies": [\n          1.0,\n          0.6636012376960885,\n          0.44036660267178046,\n          0.2922278225730151,\n          0.19392274474868576,\n          0.12868737343265052,\n          0.08539710028576561,\n          0.05666962144529105,\n          0.03760603093086393,\n          0.024955408670558694,\n          0.016560440080994446,\n          0.010989528534539826,\n          0.007292664737217109,\n          0.004839421345719893,\n          0.003211445994752591,\n          0.0021311195369119653,\n          0.001414213562373095,\n          0.0009384738703573802,\n          0.000622772421914596,\n          0.0004132725499855165,\n          0.0002742481756762073,\n          0.00018199142881462546,\n          0.00012076973741146504,\n          8.01429472224798e-05,\n          5.318295896944988e-05,\n          3.529227739646723e-05,\n          2.341999896140934e-05,\n          1.5541540297632344e-05,\n          1.031338537721246e-05,\n          6.8439753011549275e-06,\n          4.5416704806078695e-06,\n          3.013858152139171e-06\n        ],\n        "maximum_wavelength_tokens": 2084764.7732591254,\n        "minimum_wavelength_tokens": 6.283185307179586,\n        "wavelengths": [\n          6.283185307179586,\n          9.468314629722128,\n          14.268078616903308,\n          21.500982527458316,\n          32.40045573469106,\n          48.8251888245115,\n          73.57609668424418,\n          110.87395939719457,\n          167.07919319459117,\n          251.77649423117703,\n          379.40931982782695,\n          571.7429357803371,\n          861.5760539647758,\n          1298.3340069648193,\n          1956.497265545218,\n          2948.3026167007256,\n          4442.882938158366,\n          6695.109481084312,\n          10089.055144515105,\n          15203.490547339246,\n          22910.58196353461,\n          34524.62211052572,\n          52026.15689866611,\n          78399.72854675821,\n          118142.83050307268,\n          178032.86641424094,\n          268282.9028956321,\n          404283.3069857812,\n          609226.2702664398,\n          918060.7805699259,\n          1383452.483839961,\n          2084764.7732591254\n        ]\n      }\n    },\n    "contexts": [\n      4096,\n      131072\n    ],\n    "head_dim": 64\n  },\n  "worked_rope": {\n    "base": 10000.0,\n    "head_dim": 4,\n    "k": [\n      0.0,\n      1.0,\n      1.0,\n      -0.5\n    ],\n    "logits": [\n      1.1442484284723262,\n      1.1442484284723262,\n      1.1442484284723264\n    ],\n    "placements": [\n      [\n        3,\n        1\n      ],\n      [\n        7,\n        5\n      ],\n      [\n        2,\n        0\n      ]\n    ],\n    "q": [\n      1.0,\n      0.0,\n      0.5,\n      0.5\n    ],\n    "rotated_k_at_1": [\n      -0.8414709848078965,\n      0.5403023058681398,\n      1.0049499170837486,\n      -0.489975166874166\n    ],\n    "rotated_q_at_3": [\n      -0.9899924966004454,\n      0.1411200080598672,\n      0.48477726677324595,\n      0.5147727669757416\n    ]\n  }\n}\n')
CONFIG_BYTES = b'{"num_hidden_layers": 36, "num_experts": 128, "experts_per_token": 4, "vocab_size": 201088, "hidden_size": 2880, "intermediate_size": 2880, "swiglu_limit": 7.0, "head_dim": 64, "num_attention_heads": 64, "num_key_value_heads": 8, "sliding_window": 128, "initial_context_length": 4096, "rope_theta": 150000, "rope_scaling_factor": 32.0, "rope_ntk_alpha": 1, "rope_ntk_beta": 32}'
assert hashlib.sha256(CONFIG_BYTES).hexdigest() == '063aaa98e012cac330d58d18471700f0b0eb90bb15c58fb227809d45090f3e65'
print("Source:", 'https://huggingface.co/openai/gpt-oss-120b/resolve/b5c939de8f754692c1647ca79fbf85e8c1e70f8a/original/config.json')
config = json.loads(CONFIG_BYTES)
sc = reference['scaling']
assert (config['head_dim'], config['rope_theta'], config['initial_context_length'], config['rope_scaling_factor']) == (sc['head_dim'], sc['base'], sc['original_context'], sc['factor'])
raw = rope_inverse_frequencies(config['head_dim'], config['rope_theta'])
yarn = yarn_scaled_frequencies(config['head_dim'], config['rope_theta'], config['rope_scaling_factor'], config['initial_context_length'])
np.testing.assert_allclose(yarn.inverse_frequencies, sc['yarn']['inverse_frequencies'], rtol=1e-12, atol=1e-15)
np.testing.assert_allclose(ntk_scaled_frequencies(sc['head_dim'],sc['base'],sc['factor']),sc['ntk'],rtol=1e-12,atol=1e-15)
scaling_plot(reference, DEMO_LANGUAGE)
plt.show()
print('YaRN bounds:', yarn.low, yarn.high)
print('Q/K amplitude and full-head score factor:', yarn.attention_factor, yarn.score_factor_if_applied_to_q_and_k)

mref = reference['mrope']
x = np.array(mref['image_input'])
coords = np.array(mref['image_coordinates'], dtype=np.int64)
inv = rope_inverse_frequencies(mref['head_dim'], mref['base'])
rotated = apply_mrope_adjacent(x, coords, mref['axis_sections'], inv)
np.testing.assert_allclose(rotated,mref['image_output'],rtol=1e-12,atol=1e-12)
np.testing.assert_allclose(np.linalg.norm(rotated,axis=-1),np.linalg.norm(x,axis=-1),rtol=1e-12)
changed_coords=coords.copy();changed_coords[:,2]+=1
width_changed=apply_mrope_adjacent(x,changed_coords,mref['axis_sections'],inv)
np.testing.assert_array_equal(width_changed[:,:6],rotated[:,:6])
assert not np.allclose(width_changed[:,6:],rotated[:,6:])
text_pos=np.array([4,5,6,7],dtype=np.int64)
text_axes=np.repeat(text_pos[:,None],3,axis=1)
np.testing.assert_allclose(apply_mrope_adjacent(x,text_axes,mref['axis_sections'],inv),apply_rope_adjacent(x,text_pos,inv),rtol=1e-12,atol=1e-12)
print('Image rotations:',rotated)
print('Only width pairs change; equal text IDs recover 1D RoPE: PASS')
